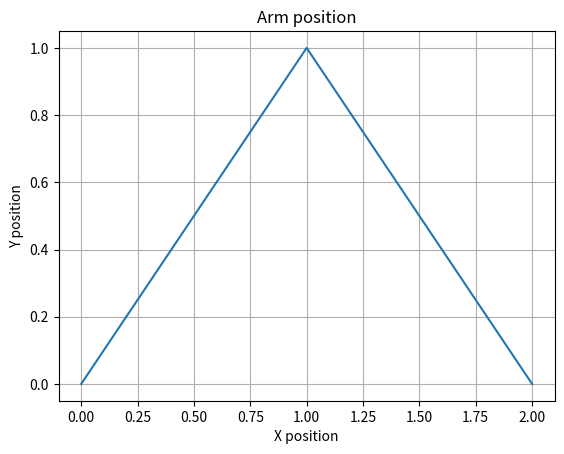

This figure's Python source:
import matplotlib.pyplot as plt
import math

# Initial Example
# x = [0,1,2]
# y = [0,1,0]

x = [0,1,2]
y = [0,1,0]

L = [ 1, 1]
theta = [10, -10]

#write some code here to replace the values in x,y with calculated values from L, Theta
# NEED TO WRITE?!

#-------- now plot it
fig, ax = plt.subplots()
ax.plot(x,y)

ax.set(xlabel='X position', ylabel='Y position', title='Arm position')
ax.grid()
plt.show() # in Thonny